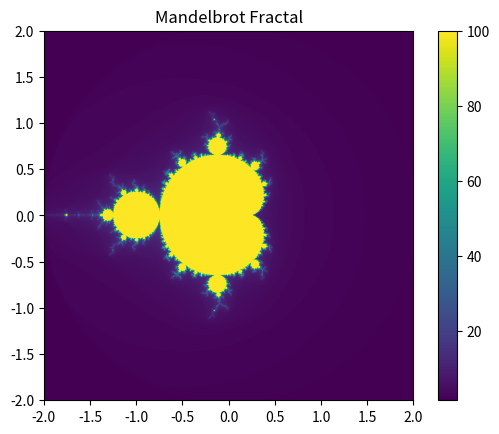

This figure's Python source:
import numpy as np
import matplotlib.pyplot as plt

def mandelbrot(c, max_iter):
    z = 0
    n = 0
    while abs(z) <= 2 and n < max_iter:
        z = z**2 + c
        n += 1
    if n == max_iter:
        return max_iter
    return n + 1 - np.log(np.log2(abs(z)))

def generate_mandelbrot(width, height, x_min, x_max, y_min, y_max, max_iter):
    x, y = np.meshgrid(np.linspace(x_min, x_max, width), np.linspace(y_min, y_max, height))
    z = x + 1j * y
    fractal = np.zeros_like(z, dtype=np.float32)

    for i in range(width):
        for j in range(height):
            fractal[i, j] = mandelbrot(z[i, j], max_iter)

    return fractal

def display_fractal(fractal):
    plt.imshow(fractal, cmap='viridis', extent=(x_min, x_max, y_min, y_max))
    plt.colorbar()
    plt.title('Mandelbrot Fractal')
    plt.show()

# Set the parameters for the Mandelbrot set
width, height = 800, 800
x_min, x_max = -2, 2
y_min, y_max = -2, 2
max_iter = 100

# Generate and display the Mandelbrot set
fractal = generate_mandelbrot(width, height, x_min, x_max, y_min, y_max, max_iter)
display_fractal(fractal)
